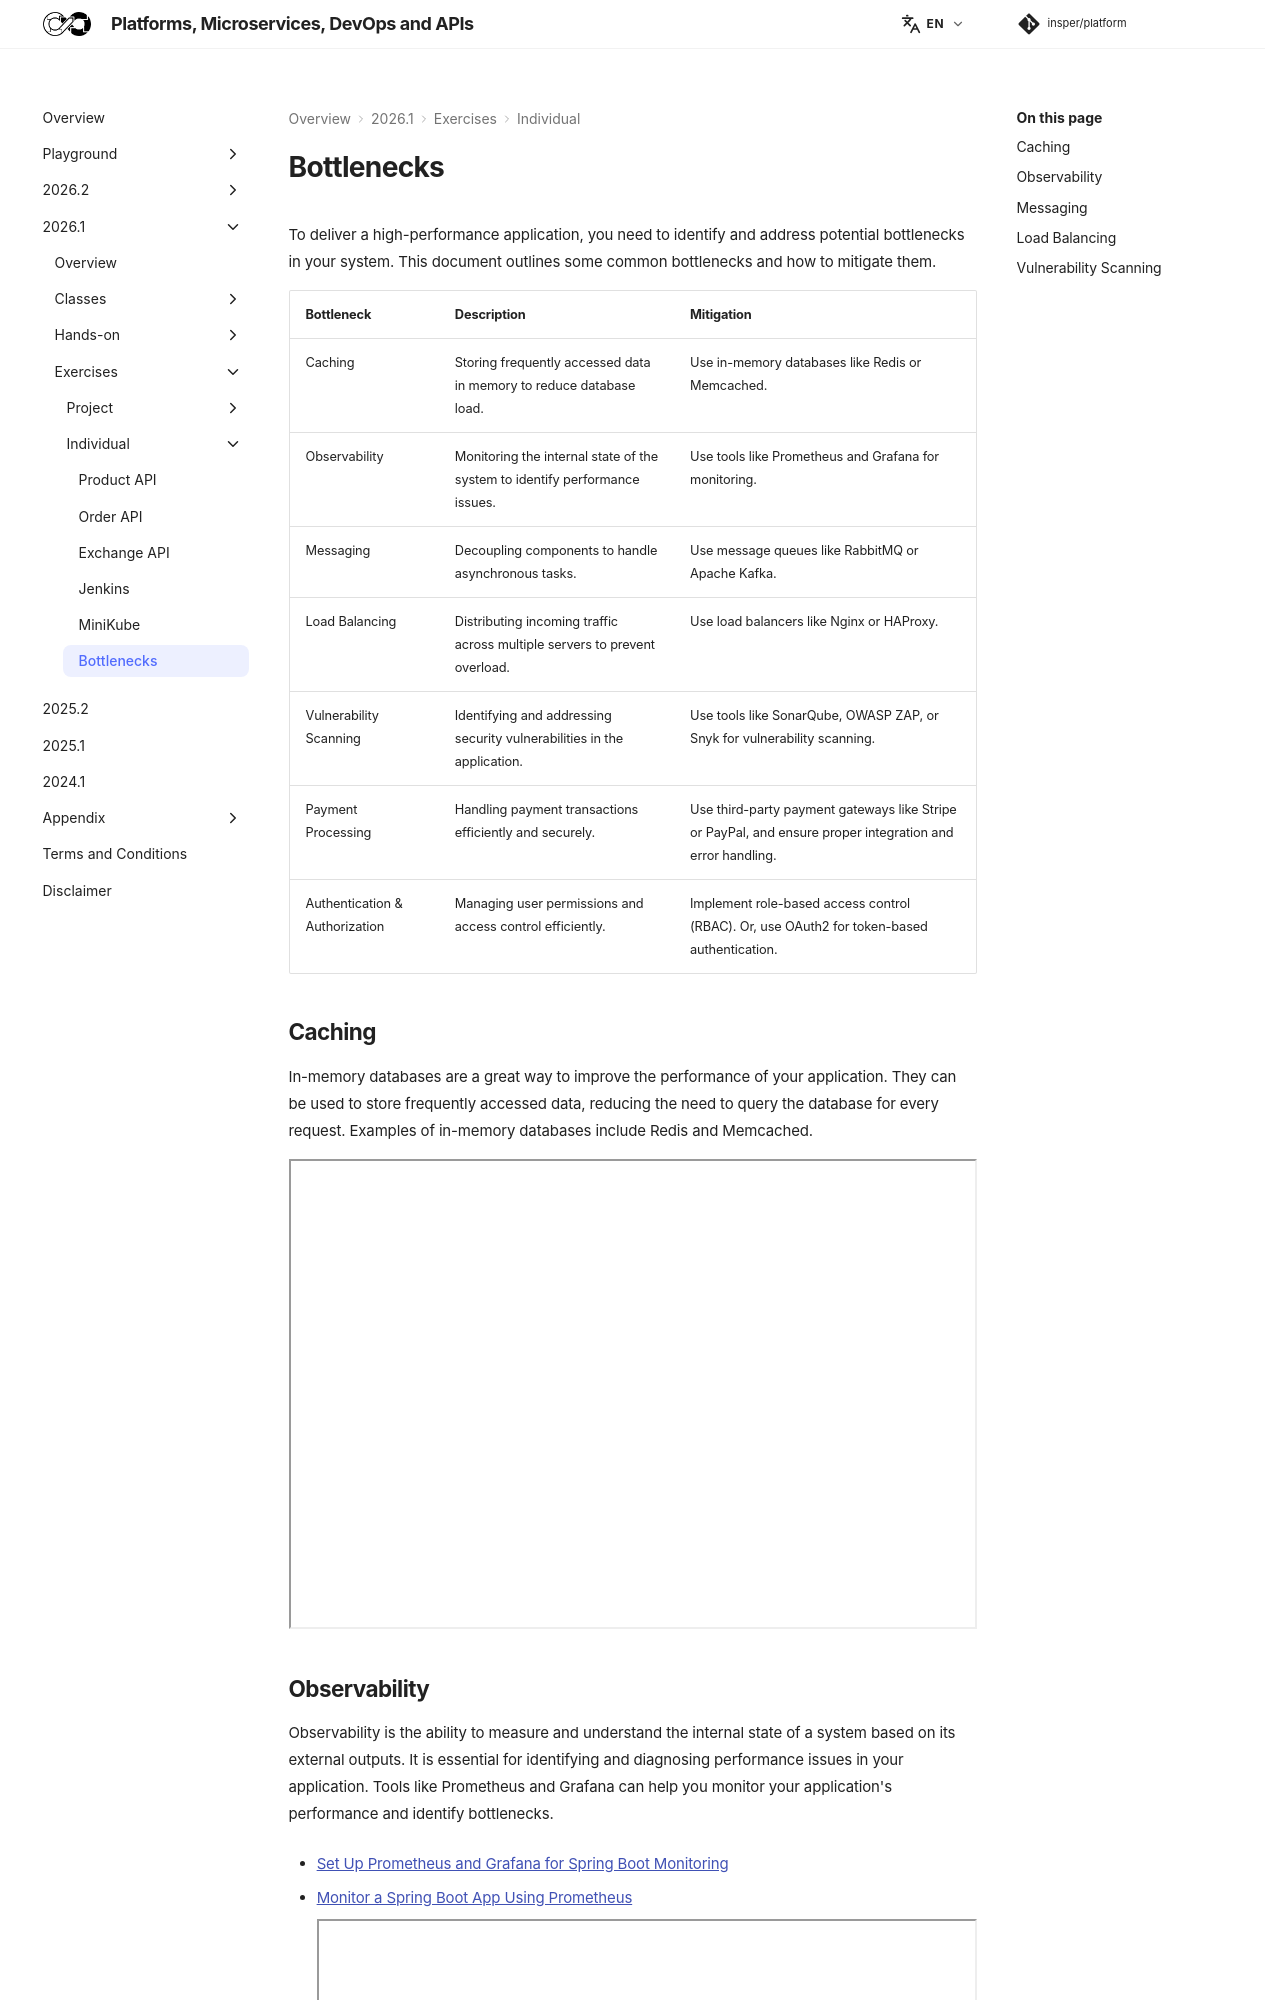

repository: Insper/platform · page: 2026.1/exercises/bottlenecks/index.html · generator: mkdocs


To deliver a high-performance application, you need to identify and address potential bottlenecks in your system. This document outlines some common bottlenecks and how to mitigate them.

| Bottleneck | Description | Mitigation |
| --- | --- | --- |
| Caching | Storing frequently accessed data in memory to reduce database load. | Use in-memory databases like Redis or Memcached. |
| Observability | Monitoring the internal state of the system to identify performance issues. | Use tools like Prometheus and Grafana for monitoring. |
| Messaging | Decoupling components to handle asynchronous tasks. | Use message queues like RabbitMQ or Apache Kafka. |
| Load Balancing | Distributing incoming traffic across multiple servers to prevent overload. | Use load balancers like Nginx or HAProxy. |
| Vulnerability Scanning | Identifying and addressing security vulnerabilities in the application. | Use tools like SonarQube, OWASP ZAP, or Snyk for vulnerability scanning. |
| Payment Processing | Handling payment transactions efficiently and securely. | Use third-party payment gateways like Stripe or PayPal, and ensure proper integration and error handling. |
| Authentication & Authorization | Managing user permissions and access control efficiently. | Implement role-based access control (RBAC). Or, use OAuth2 for token-based authentication. |

## Caching

In-memory databases are a great way to improve the performance of your application. They can be used to store frequently accessed data, reducing the need to query the database for every request. Examples of in-memory databases include Redis and Memcached.

<iframe width="100%" height="470" src="https://www.youtube.com/embed/YcI9b-lgi7w" allowfullscreen></iframe>
